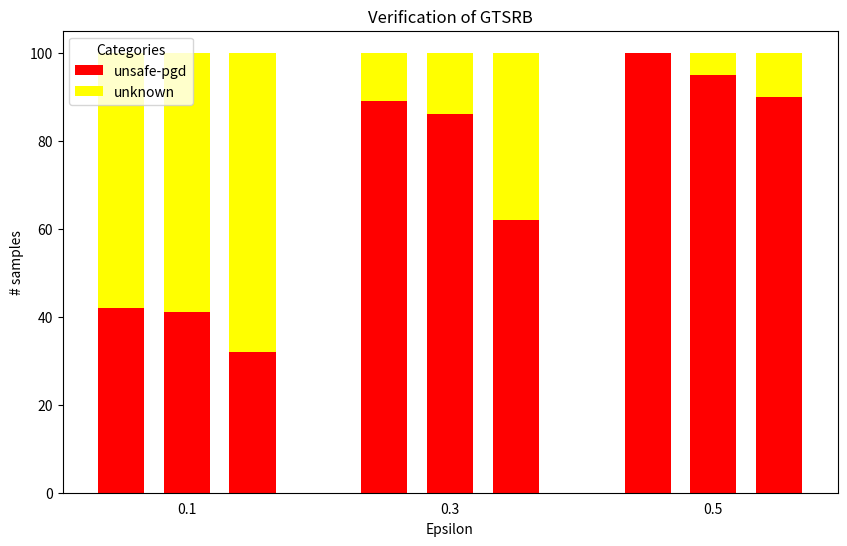

Write the Python code that produced this figure.
import matplotlib.pyplot as plt
import numpy as np


d_us = {
    "0.1": {
        "unsafe-pgd": 100
    },
    "0.075": {
        "unsafe-pgd": 95,
        "unknown": 5
    },
    "0.05": {
        "unknown": 10,
        "unsafe-pgd": 90
    },
    "0.025": {
        "unknown": 51,
        "unsafe-pgd": 49
    },
    "0.01": {
        "unknown": 96,
        "unsafe-pgd": 4
    },
    "0.0075": {
        "unknown": 99,
        "unsafe-pgd": 1
    },
    "0.005": {
        "unknown": 100
    },
    "0.0025": {
        "unknown": 100
    },
    "0.001": {
        "unknown": 100
    },
    "0.00075": {
        "unknown": 100
    },
    "0.0005": {
        "unknown": 99,
        "safe-incomplete": 1
    },
    "0.00025": {
        "safe-incomplete": 52,
        "unknown": 48
    },
    "0.0001": {
        "safe-incomplete": 100
    },
    "7.5e-05": {
        "safe-incomplete": 100
    },
    "5e-05": {
        "safe-incomplete": 100
    },
    "2.5e-05": {
        "safe-incomplete": 100
    },
    "1e-05": {
        "safe-incomplete": 100
    },
    "0.007": {
        "unknown": 99,
        "unsafe-pgd": 1
    },
    "0.006": {
        "unknown": 100
    },
    "0.004": {
        "unknown": 100
    },
    "0.003": {
        "unknown": 100
    },
    "9e-05": {
        "safe-incomplete": 100
    },
    "8e-05": {
        "safe-incomplete": 100
    },
    "7e-05": {
        "safe-incomplete": 100
    },
    "6e-05": {
        "safe-incomplete": 100
    }
}

GTSRB_us_tau_05 = {}
s_keys = sorted([float(i) for i in d_us.keys()], reverse=True)
for i in s_keys:
    GTSRB_us_tau_05[str(i)] = {}
    if 'unsafe-pgd' in d_us[str(i)].keys():
        GTSRB_us_tau_05[str(i)]['unsafe-pgd'] = d_us[str(i)]['unsafe-pgd']
    if 'unknown' in d_us[str(i)].keys():
        GTSRB_us_tau_05[str(i)]['unknown'] = d_us[str(i)]['unknown']
    if 'safe-incomplete' in d_us[str(i)].keys():
        GTSRB_us_tau_05[str(i)]['safe-incomplete'] = d_us[str(i)]['safe-incomplete']

d_us = {
    "0.5": {
        "unsafe-pgd": 99,
        "unknown": 1
    },
    "0.1": {
        "unsafe-pgd": 42,
        "unknown": 58
    },
    "0.075": {
        "unsafe-pgd": 41,
        "unknown": 59
    },
    "0.05": {
        "unknown": 68,
        "unsafe-pgd": 32
    },
    "0.025": {
        "unknown": 90,
        "unsafe-pgd": 10
    },
    "0.01": {
        "unknown": 100
    },
    "0.0075": {
        "unknown": 100
    },
    "0.005": {
        "unknown": 100
    }
}

GTSRB_us_tau_01 = {}
s_keys = sorted([float(i) for i in d_us.keys()], reverse=True)
for i in s_keys:
    GTSRB_us_tau_01[str(i)] = {}
    if 'unsafe-pgd' in d_us[str(i)].keys():
        GTSRB_us_tau_01[str(i)]['unsafe-pgd'] = d_us[str(i)]['unsafe-pgd']
    if 'unknown' in d_us[str(i)].keys():
        GTSRB_us_tau_01[str(i)]['unknown'] = d_us[str(i)]['unknown']
    if 'safe-incomplete' in d_us[str(i)].keys():
        GTSRB_us_tau_01[str(i)]['safe-incomplete'] = d_us[str(i)]['safe-incomplete']

d_us = {
    "0.5": {
        "unsafe-pgd": 100
    },
    "0.1": {
        "unsafe-pgd": 89,
        "unknown": 11
    },
    "0.075": {
        "unknown": 14,
        "unsafe-pgd": 86
    },
    "0.05": {
        "unknown": 38,
        "unsafe-pgd": 62
    },
    "0.025": {
        "unknown": 70,
        "unsafe-pgd": 30
    },
    "0.01": {
        "unknown": 99,
        "unsafe-pgd": 1
    }
}

GTSRB_us_tau_03 = {}
s_keys = sorted([float(i) for i in d_us.keys()], reverse=True)
for i in s_keys:
    GTSRB_us_tau_03[str(i)] = {}
    if 'unsafe-pgd' in d_us[str(i)].keys():
        GTSRB_us_tau_03[str(i)]['unsafe-pgd'] = d_us[str(i)]['unsafe-pgd']
    if 'unknown' in d_us[str(i)].keys():
        GTSRB_us_tau_03[str(i)]['unknown'] = d_us[str(i)]['unknown']
    if 'safe-incomplete' in d_us[str(i)].keys():
        GTSRB_us_tau_03[str(i)]['safe-incomplete'] = d_us[str(i)]['safe-incomplete']

# Epsilon values
tau = [0.5, 0.3, 0.1]

total_height = 100

# Combine dictionaries into a list
all_keys = list(GTSRB_us_tau_05.keys())

# create filtered arrays
cleaned_data = {}
cleaned_data["0.5"] = {0.45: GTSRB_us_tau_05[all_keys[0]], 0.5: GTSRB_us_tau_05[all_keys[1]], 0.55: GTSRB_us_tau_05[all_keys[2]]}
cleaned_data["0.3"] = {0.25: GTSRB_us_tau_03[all_keys[0]], 0.3: GTSRB_us_tau_03[all_keys[1]], 0.35: GTSRB_us_tau_03[all_keys[2]]}
cleaned_data["0.1"] = {0.05: GTSRB_us_tau_01[all_keys[0]], 0.1: GTSRB_us_tau_01[all_keys[1]], 0.15: GTSRB_us_tau_01[all_keys[2]]}


# Define the colors for each category
colors = {
    'unsafe-pgd': 'red',
    'unknown': 'yellow',
    'safe-incomplete': 'green'
}

# Create figure and axis
fig, ax = plt.subplots(figsize=(10, 6))

# To keep track of categories already added to the legend
legend_labels = set()

# Iterate through the dictionary to plot bars
for t in tau:
    for key in cleaned_data[str(t)].keys():
        bottom = 0
        for category, count in cleaned_data[str(t)][key].items():
            # Compute the height of the segment
            height = count / total_height * 100
            # Check if category label is already in the legend set
            label = category if category not in legend_labels else ""
            # Plot the bar segment, size of each bar 0.005
            ax.bar(key, height, color=colors[category], label=label, bottom=bottom, width=0.035)
            # Update the bottom position
            bottom += height
            # Add category to legend set
            legend_labels.add(category)

# Add labels and title
ax.set_xlabel('Epsilon')
ax.set_ylabel('# samples')
ax.set_title('Verification of GTSRB')
# set x ticks to [0.1, 0.3, 0.5], delete the line between the axis and the ticks
ax.set_xticks([0.1, 0.3, 0.5])
ax.tick_params(axis='x', which='both', bottom=False)

# Display the legend with unique entries
ax.legend(title='Categories')

# Display the plot
plt.show()
plt.savefig('res3_diff_tau_GTSRB.png')
plt.close()
